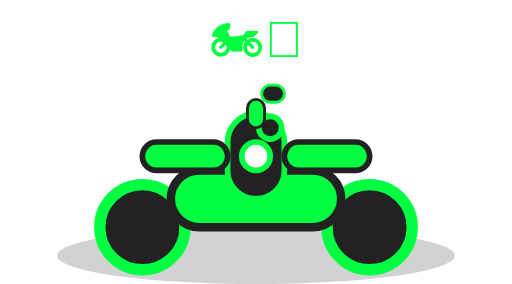
t = 0.00 s
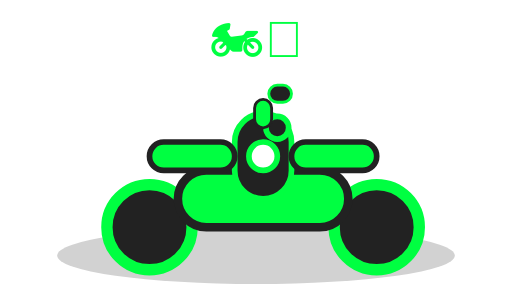
t = 0.13 s
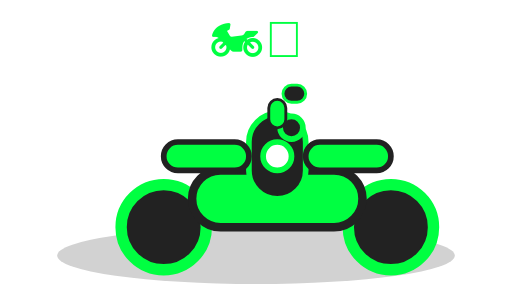
t = 0.38 s
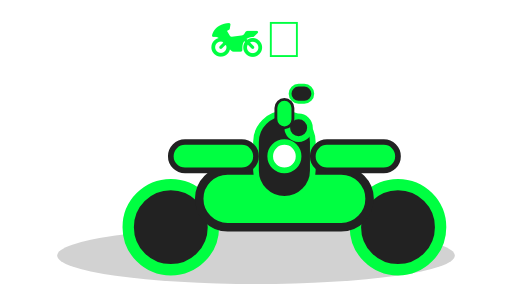
t = 0.50 s
t = 0.63 s: frame unchanged from t = 0.38 s, image omitted
t = 0.88 s: frame unchanged from t = 0.13 s, image omitted

The animated SVG that drew these frames (rendered in a browser with its animation timeline set to each time). Animation: 1 SMIL element (animateTransform=1); one cycle of 1.00 s, repeats indefinitely.

<svg width="180" height="100" viewBox="0 0 180 100" fill="none" xmlns="http://www.w3.org/2000/svg">
  <g>
    <ellipse cx="90" cy="90" rx="70" ry="10" fill="#222" opacity="0.2"/>
    <g>
      <circle cx="50" cy="80" r="15" fill="#222" stroke="#00FF41" stroke-width="4"/>
      <circle cx="130" cy="80" r="15" fill="#222" stroke="#00FF41" stroke-width="4"/>
      <rect x="60" y="60" width="60" height="20" rx="10" fill="#00FF41" stroke="#222" stroke-width="3"/>
      <rect x="80" y="40" width="20" height="30" rx="10" fill="#222" stroke="#00FF41" stroke-width="2"/>
      <rect x="100" y="50" width="30" height="10" rx="5" fill="#00FF41" stroke="#222" stroke-width="2"/>
      <rect x="50" y="50" width="30" height="10" rx="5" fill="#00FF41" stroke="#222" stroke-width="2"/>
      <circle cx="90" cy="55" r="5" fill="#fff" stroke="#00FF41" stroke-width="2"/>
      <circle cx="95" cy="45" r="4" fill="#222" stroke="#00FF41" stroke-width="2"/>
      <rect x="87" y="35" width="6" height="10" rx="3" fill="#00FF41" stroke="#222" stroke-width="1"/>
      <rect x="92" y="30" width="8" height="6" rx="3" fill="#222" stroke="#00FF41" stroke-width="1"/>
      <animateTransform attributeName="transform" type="translate" values="0 0; 10 0; 0 0" dur="1s" repeatCount="indefinite"/>
    </g>
    <text x="90" y="20" text-anchor="middle" font-size="18" fill="#00FF41" font-family="Arial">🏍️💨</text>
  </g>
</svg>
